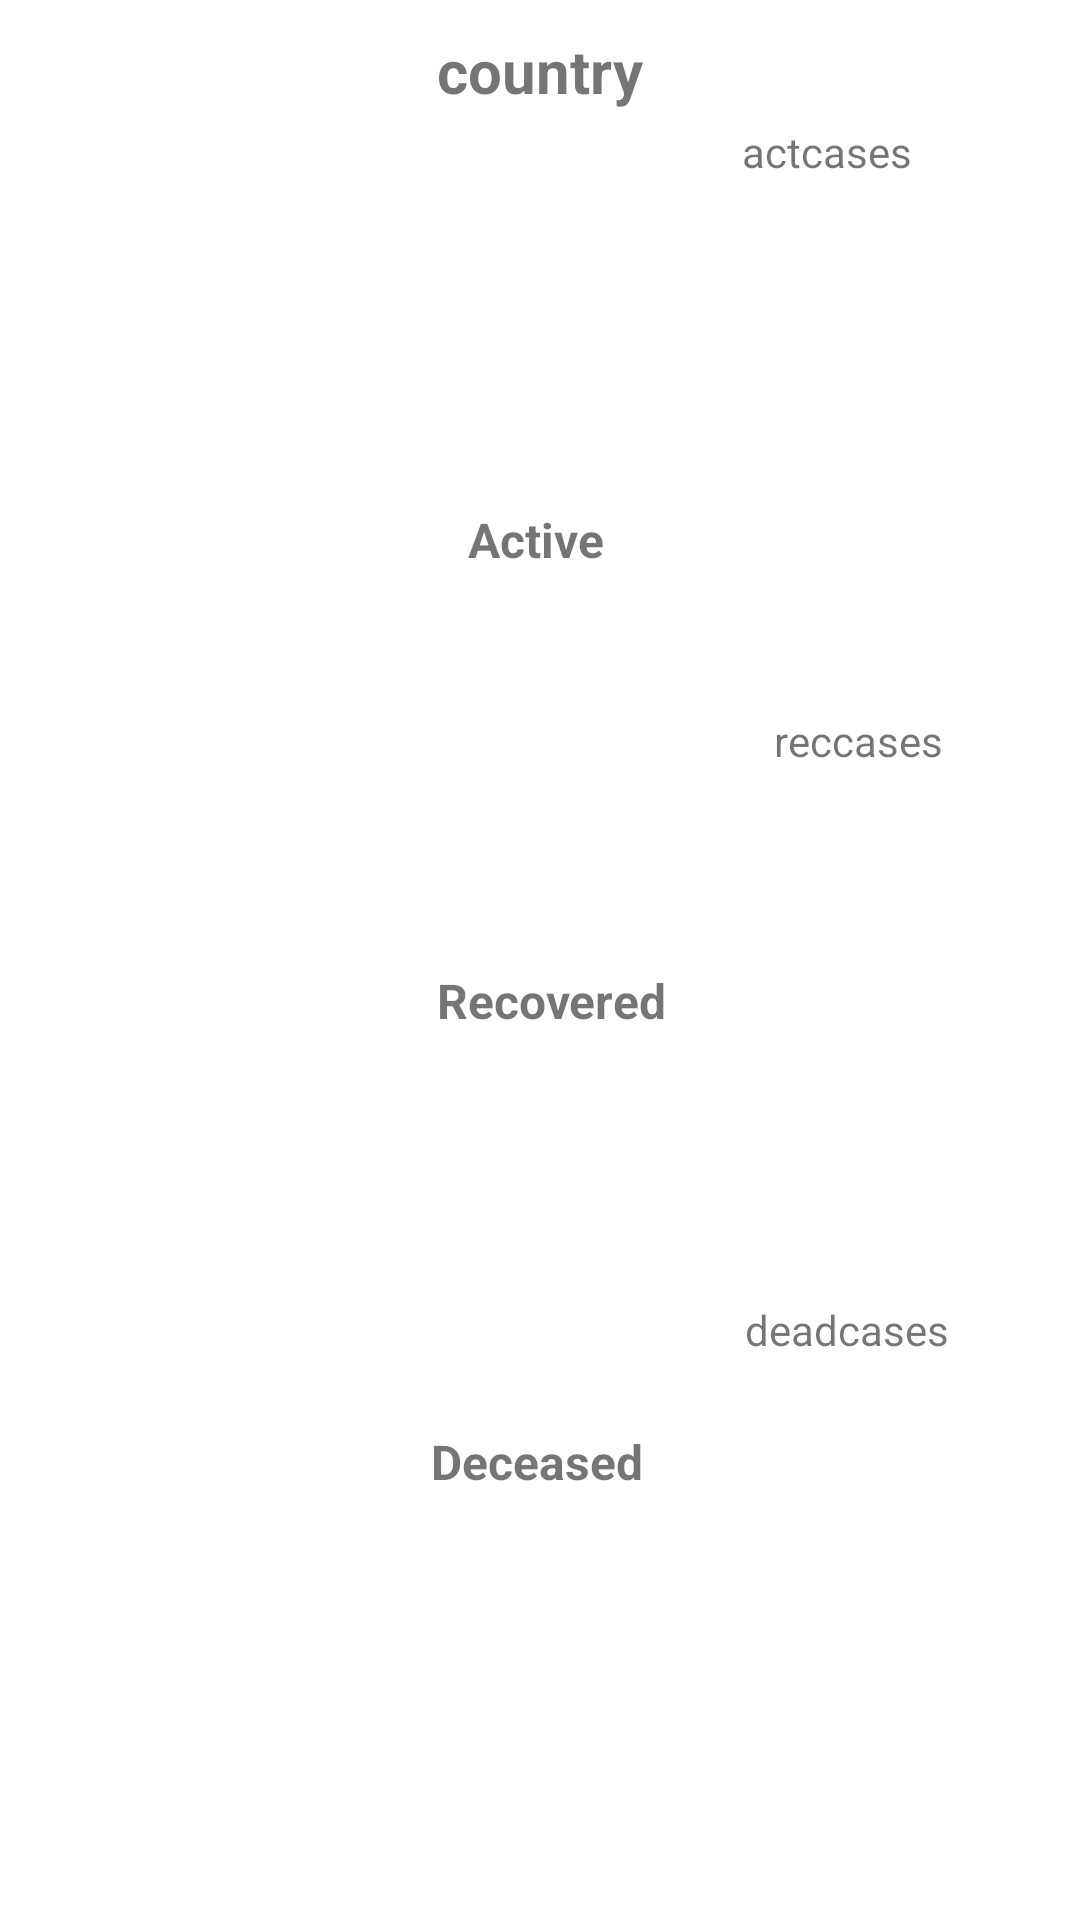

Write the Android layout XML for this screen, with the resource values it uses.
<!-- AndroidManifest.xml: application theme Theme.MyApplication -->
<!-- res/layout/covid_layout.xml -->
<?xml version="1.0" encoding="utf-8"?>
<androidx.constraintlayout.widget.ConstraintLayout xmlns:android="http://schemas.android.com/apk/res/android"
    xmlns:app="http://schemas.android.com/apk/res-auto"
    xmlns:tools="http://schemas.android.com/tools"
    android:id="@+id/covidTable"
    android:layout_width="match_parent"
    android:layout_height="wrap_content"
    android:layout_margin="10dp"
    android:padding="10dp">

    <TextView
        android:id="@+id/textView18"
        android:layout_width="wrap_content"
        android:layout_height="wrap_content"
        android:text="@string/active_cases"
        android:textSize="16sp"
        android:textStyle="bold"
        app:layout_constraintBottom_toTopOf="@+id/textView19"
        app:layout_constraintEnd_toStartOf="@+id/active"
        app:layout_constraintHorizontal_bias="0.5"
        app:layout_constraintStart_toEndOf="@+id/flag"
        app:layout_constraintTop_toBottomOf="@+id/country" />

    <TextView
        android:id="@+id/textView19"
        android:layout_width="wrap_content"
        android:layout_height="wrap_content"
        android:text="@string/recovered"
        android:textSize="16sp"
        android:textStyle="bold"
        app:layout_constraintBottom_toTopOf="@+id/textView20"
        app:layout_constraintEnd_toStartOf="@+id/recovered"
        app:layout_constraintHorizontal_bias="0.5"
        app:layout_constraintStart_toEndOf="@+id/flag"
        app:layout_constraintTop_toBottomOf="@+id/textView18" />

    <TextView
        android:id="@+id/textView20"
        android:layout_width="wrap_content"
        android:layout_height="wrap_content"
        android:text="@string/deceased"
        android:textSize="16sp"
        android:textStyle="bold"
        app:layout_constraintBottom_toBottomOf="parent"
        app:layout_constraintEnd_toStartOf="@+id/deceased"
        app:layout_constraintHorizontal_bias="0.5"
        app:layout_constraintStart_toEndOf="@+id/flag"
        app:layout_constraintTop_toBottomOf="@+id/textView19" />

    <TextView
        android:id="@+id/active"
        android:layout_width="wrap_content"
        android:layout_height="wrap_content"
        android:layout_marginTop="4dp"
        android:text="@string/actcases"
        app:layout_constraintEnd_toEndOf="parent"
        app:layout_constraintHorizontal_bias="0.5"
        app:layout_constraintStart_toEndOf="@+id/textView18"
        app:layout_constraintTop_toBottomOf="@id/country" />

    <TextView
        android:id="@+id/recovered"
        android:layout_width="wrap_content"
        android:layout_height="wrap_content"
        android:text="@string/reccases"
        app:layout_constraintBottom_toTopOf="@+id/deceased"
        app:layout_constraintEnd_toEndOf="parent"
        app:layout_constraintHorizontal_bias="0.5"
        app:layout_constraintStart_toEndOf="@+id/textView19"
        app:layout_constraintTop_toBottomOf="@+id/active" />

    <TextView
        android:id="@+id/deceased"
        android:layout_width="wrap_content"
        android:layout_height="wrap_content"
        android:text="@string/deadcases"
        app:layout_constraintBottom_toBottomOf="parent"
        app:layout_constraintEnd_toEndOf="parent"
        app:layout_constraintHorizontal_bias="0.5"
        app:layout_constraintStart_toEndOf="@+id/textView20"
        app:layout_constraintTop_toBottomOf="@+id/recovered" />

    <TextView
        android:id="@+id/country"
        android:layout_width="wrap_content"
        android:layout_height="wrap_content"
        android:text="@string/country"
        android:textSize="20sp"
        android:textStyle="bold"
        app:layout_constraintEnd_toEndOf="parent"
        app:layout_constraintHorizontal_bias="0.5"
        app:layout_constraintStart_toEndOf="@+id/flag"
        app:layout_constraintStart_toStartOf="parent"
        app:layout_constraintTop_toTopOf="parent" />

    <ImageView
        android:id="@+id/flag"
        android:layout_width="100dp"
        android:layout_height="100dp"
        android:layout_marginTop="30dp"
        app:layout_constraintBottom_toBottomOf="parent"
        app:layout_constraintStart_toStartOf="parent"
        app:layout_constraintTop_toTopOf="parent"
        tools:srcCompat="@tools:sample/avatars"
        android:contentDescription="@string/flag" />
</androidx.constraintlayout.widget.ConstraintLayout>
<!-- resources referenced by this layout -->
<resources>
  <string name="actcases">actcases</string>
  <string name="active_cases">Active</string>
  <string name="country">country</string>
  <string name="deadcases">deadcases</string>
  <string name="deceased">Deceased</string>
  <string name="flag">FLAG</string>
  <string name="reccases">reccases</string>
  <string name="recovered">Recovered</string>
  <style name="Theme.MyApplication" parent="Theme.MaterialComponents.DayNight.DarkActionBar">
          
          <item name="colorPrimary">#DB1C1C</item>
          <item name="colorPrimaryVariant">#F44336</item>
          <item name="colorOnPrimary">@color/white</item>
          
          <item name="colorSecondary">#DB1C1C</item>
          <item name="colorSecondaryVariant">#F44336</item>
          <item name="colorOnSecondary">@color/black</item>
          
          <item name="android:statusBarColor" tools:targetApi="l">?attr/colorPrimaryVariant</item>
          
      </style>
  <!-- not gathered from this repository: default colours our renderer supplied (Android Studio template values) -->
  <color name="black">#FF000000</color>
  <color name="white">#FFFFFFFF</color>
</resources>
